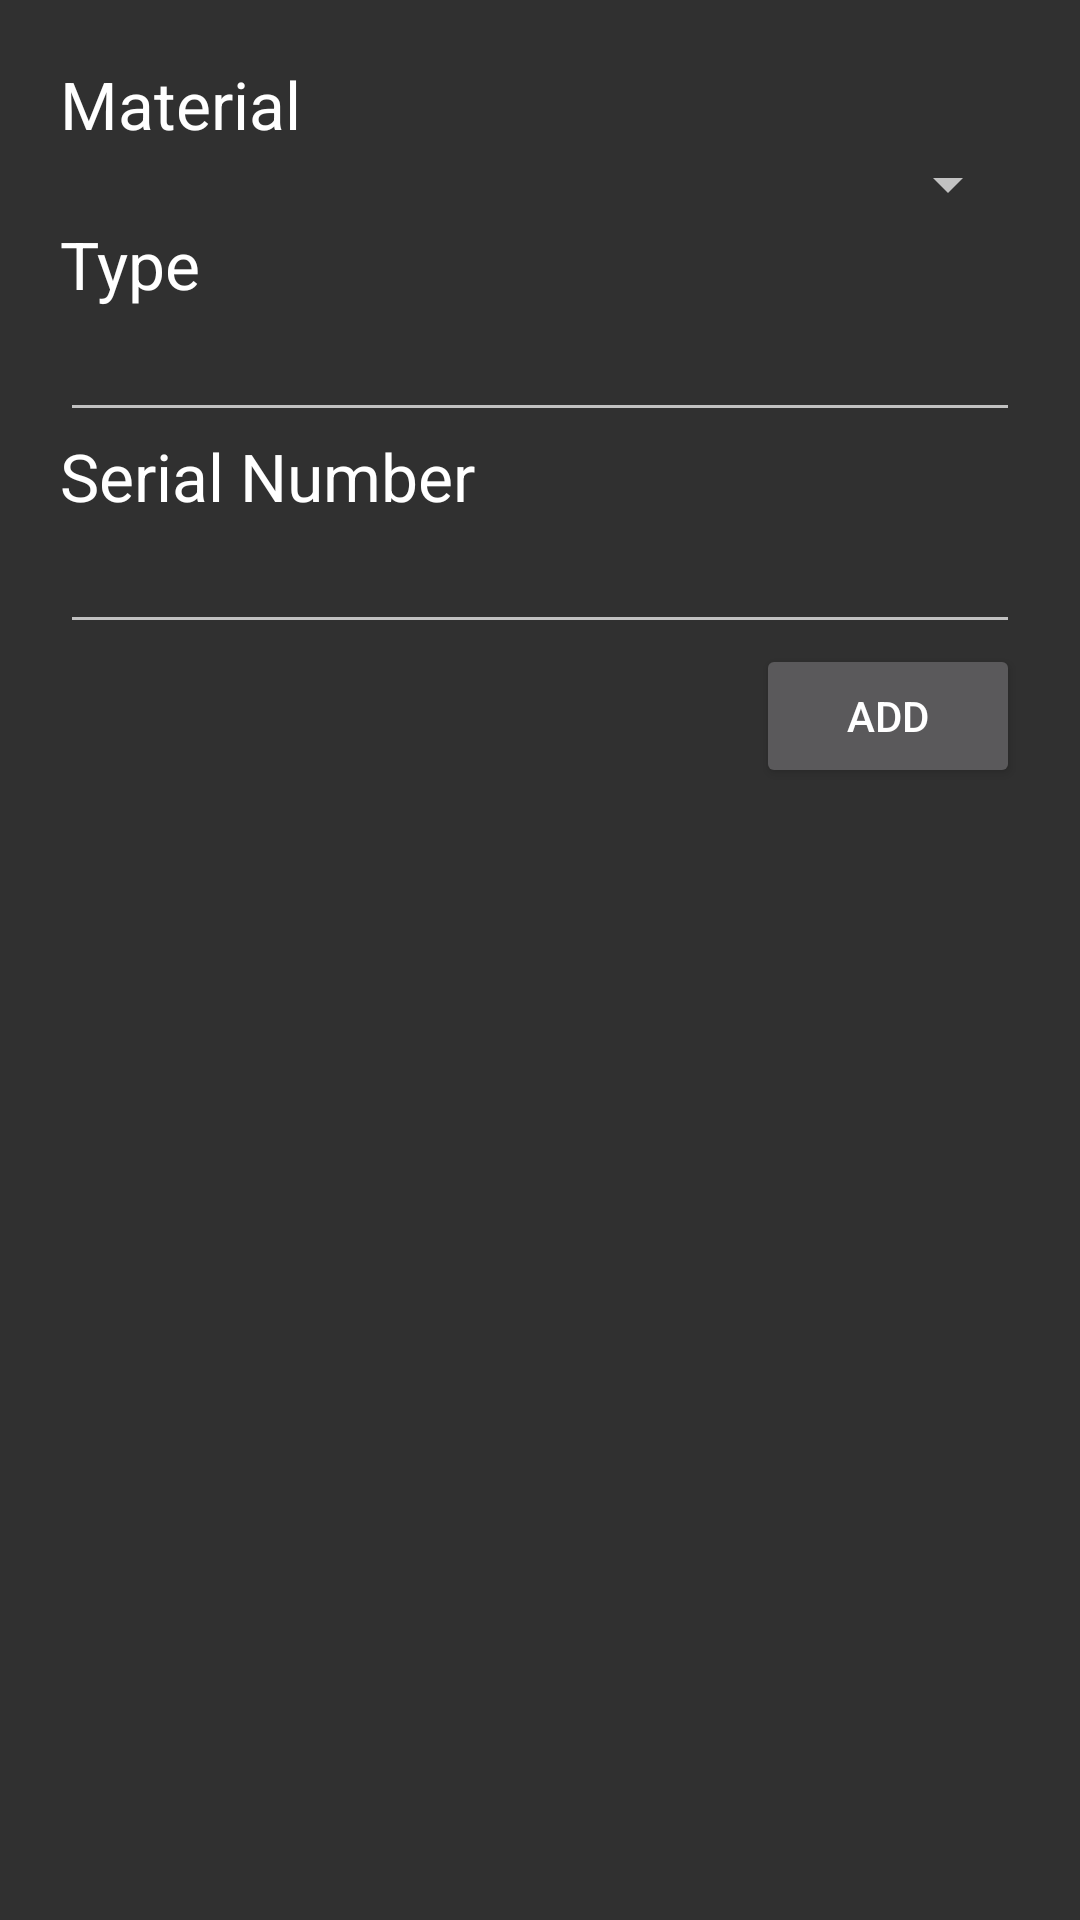

Here is an Android app screen rendered from its layout file. Give the layout XML and the strings, colors and styles it references.
<!-- AndroidManifest.xml: application theme Theme.AppCompat -->
<!-- res/layout/fragment_used_material_tab.xml -->
<?xml version="1.0" encoding="utf-8"?>
<RelativeLayout xmlns:android="http://schemas.android.com/apk/res/android"
    android:layout_width="match_parent"
    android:layout_height="match_parent"
    android:orientation="vertical"
    android:padding="10dp">

    <LinearLayout xmlns:android="http://schemas.android.com/apk/res/android"
        android:layout_width="match_parent"
        android:layout_height="wrap_content"
        android:orientation="vertical"
        android:padding="10dp">


        <TextView
            android:layout_width="wrap_content"
            android:layout_height="wrap_content"
            android:textAppearance="?android:attr/textAppearanceLarge"
            android:text="@string/material"
            android:id="@+id/textViewMaterial" />

        <Spinner
            android:layout_width="match_parent"
            android:layout_height="wrap_content"
            android:id="@+id/spinnerMaterial"
            android:spinnerMode="dropdown" />

        <TextView
            android:layout_width="wrap_content"
            android:layout_height="wrap_content"
            android:textAppearance="?android:attr/textAppearanceLarge"
            android:text="@string/type"
            android:id="@+id/textViewMaterialType" />

        <EditText
            android:layout_width="match_parent"
            android:layout_height="wrap_content"
            android:id="@+id/editTextMaterialType" />

        <TextView
            android:layout_width="wrap_content"
            android:layout_height="wrap_content"
            android:textAppearance="?android:attr/textAppearanceLarge"
            android:text="@string/serialNumber"
            android:id="@+id/textViewMaterialNumber" />

        <EditText
            android:layout_width="match_parent"
            android:layout_height="wrap_content"
            android:id="@+id/editTextMaterialNumber" />

        <Button
            android:layout_width="wrap_content"
            android:layout_height="wrap_content"
            android:text="@string/add"
            android:id="@+id/buttonAddMaterial"
            android:layout_gravity="right" />

        <ListView
            android:layout_width="match_parent"
            android:layout_height="wrap_content"
            android:id="@+id/listViewMaterials"
            android:choiceMode="none" />

    </LinearLayout>


</RelativeLayout>
<!-- resources referenced by this layout -->
<resources>
  <string name="add">Add</string>
  <string name="material">Material</string>
  <string name="serialNumber">Serial Number</string>
  <string name="type">Type</string>
</resources>
